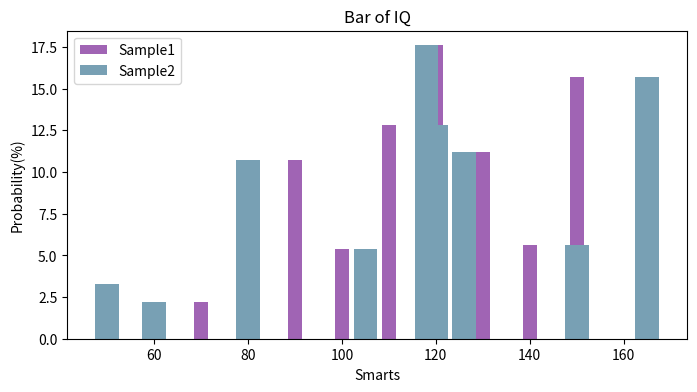

Recreate this plot in Python.
# -*- coding: utf-8 -*-
"""
Created on Mon Feb 10 18:38:21 2020

@author: user
"""

#import numpy as np
#import pandas as pd
import matplotlib.pyplot as plt
# df = pd.DataFrame(np.random.randn(6,6),index = list('QWERTY'),columns=list('ZXCVBN'))

# df.plot()
# plt.show()

x=[70,80,90,100,110,120,130,140,150]
x1=[60,50,80,105,120,118,126,150,165]

y=[2.2,3.3,10.7,5.4,12.8,17.6,11.2,5.6,15.7]
tl=["<75","75-84","85~94","95~104","105~114","115~124","125~134","135~144",">144"]


plt.figure(figsize=(8,4))


plt.bar(x,width=3,label="Sample1",height=y,color=(160/255,100/255,180/255))
plt.bar(x1,width=5,label="Sample2",height=y,color=(120/255,160/255,180/255))

plt.legend()

plt.xlabel("Smarts")
plt.ylabel("Probability(%)")
plt.title("Bar of IQ")

plt.show()
